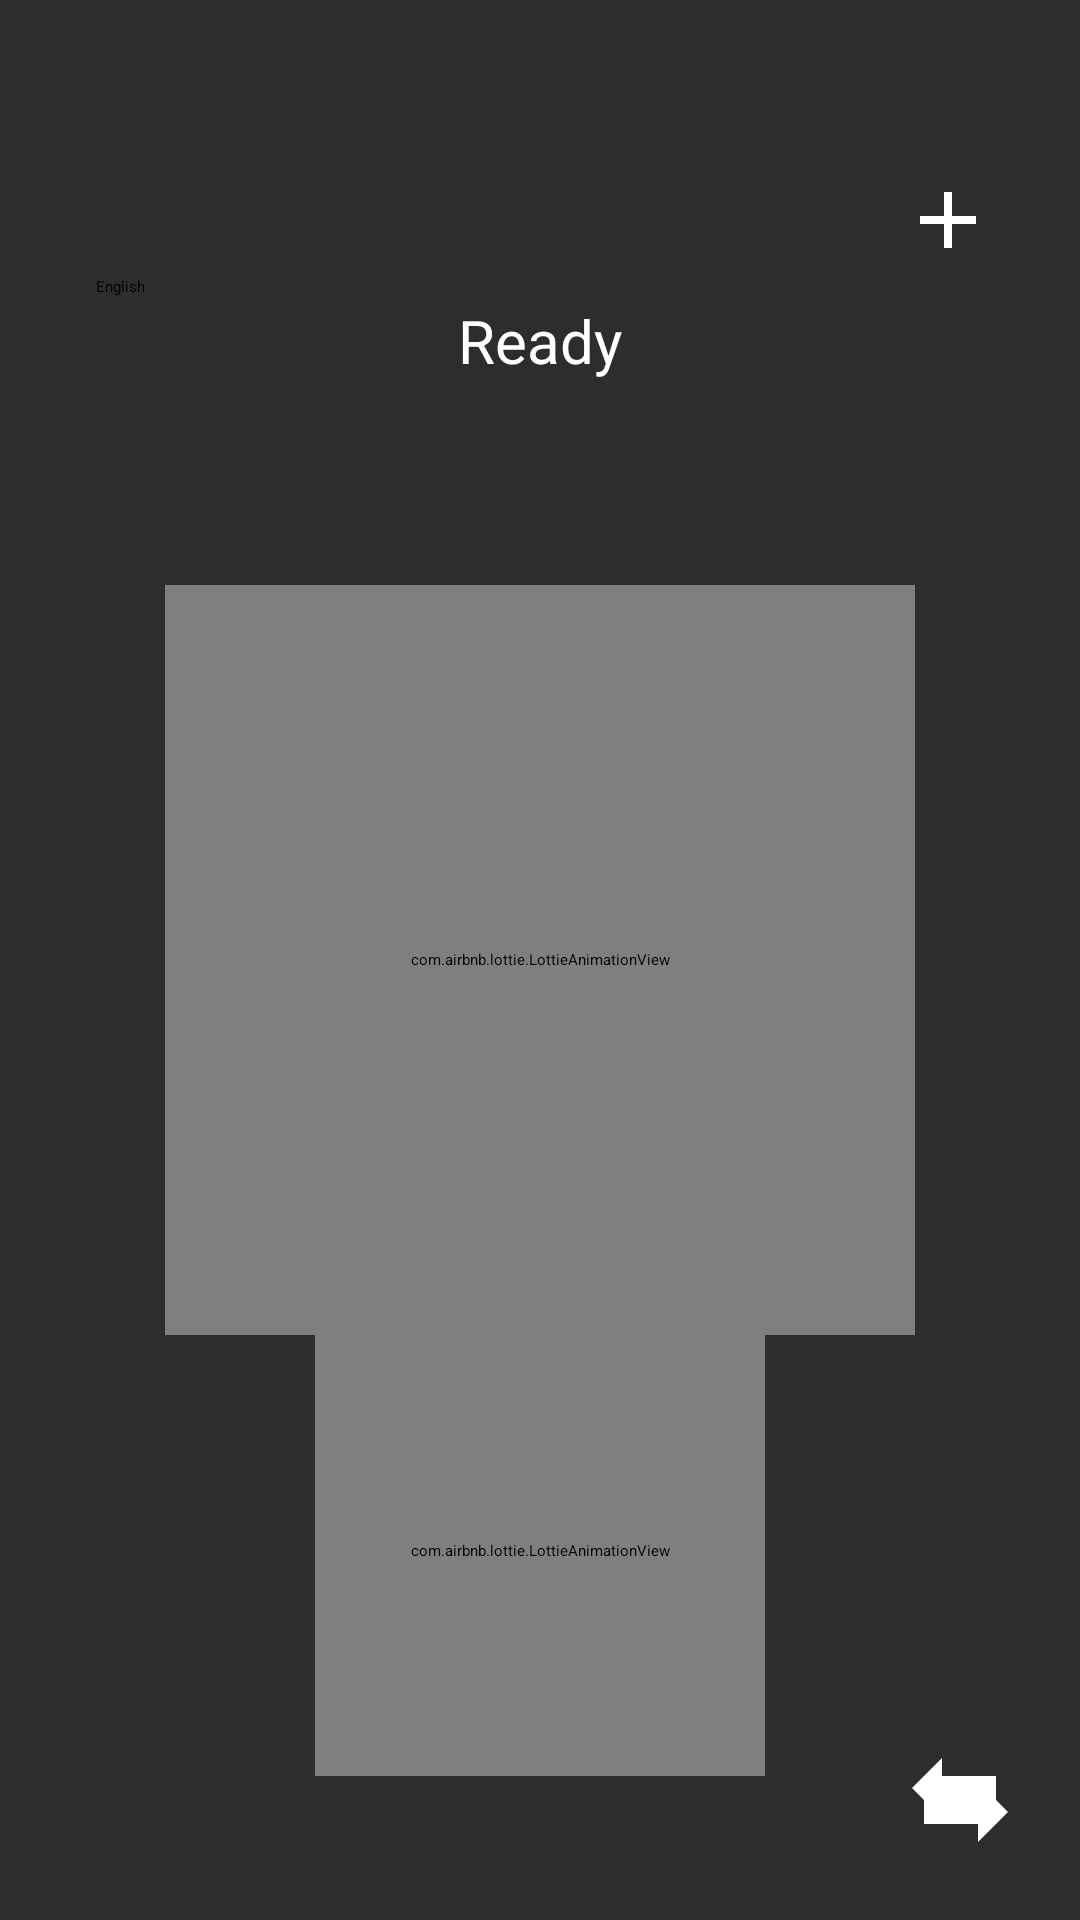

This screen was rendered from an Android layout file. Write that file and the resources it references.
<!-- AndroidManifest.xml: application theme Theme.Testrealtimeapp -->
<!-- res/layout/activity_voice.xml -->
<?xml version="1.0" encoding="utf-8"?>
<androidx.constraintlayout.widget.ConstraintLayout xmlns:android="http://schemas.android.com/apk/res/android"
    xmlns:app="http://schemas.android.com/apk/res-auto"
    xmlns:tools="http://schemas.android.com/tools"
    android:id="@+id/main"
    android:layout_width="match_parent"
    android:layout_height="match_parent"
    tools:context=".VoiceActivity">

    <FrameLayout
        android:layout_width="match_parent"
        android:layout_height="match_parent"
        android:background="@color/light_gray">

        
        <LinearLayout
            android:layout_width="match_parent"
            android:layout_height="wrap_content"
            android:orientation="horizontal"
            android:padding="12dp"
            android:gravity="center_vertical">

            <Spinner
                android:id="@+id/languageSpinner"
                android:layout_width="wrap_content"
                android:layout_height="wrap_content"
                android:layout_marginTop="40dp"
                android:backgroundTint="@color/green"
                android:entries="@array/languages"
                android:padding="20dp"
                android:spinnerMode="dropdown"
                android:textColor="@color/white" />

            <LinearLayout
                android:layout_width="0dp"
                android:layout_height="wrap_content"
                android:layout_weight="1"
                android:gravity="end">

                <ImageButton
                    android:id="@+id/btnNewChat"
                    android:layout_width="48dp"
                    android:layout_height="48dp"
                    android:layout_marginTop="36dp"
                    android:layout_marginEnd="8dp"
                    android:background="@drawable/rounded_bg"
                    android:contentDescription="New Chat"
                    android:src="@drawable/ic_plus"
                    android:padding="8dp" />
            </LinearLayout>
        </LinearLayout>

        
        <TextView
            android:id="@+id/recordingStatus"
            android:layout_width="wrap_content"
            android:layout_height="wrap_content"
            android:layout_gravity="top|center_horizontal"
            android:layout_marginTop="100dp"
            android:text="Ready"
            android:textSize="20sp"
            android:textColor="@color/white" />

        
        <com.airbnb.lottie.LottieAnimationView
            android:id="@+id/stateWaveAnimation"
            android:layout_width="250dp"
            android:layout_height="250dp"
            android:layout_gravity="center"
            app:lottie_autoPlay="true"
            app:lottie_loop="true"
            app:lottie_rawRes="@raw/wave_listening" />

        
        <LinearLayout
            android:layout_width="wrap_content"
            android:layout_height="wrap_content"
            android:layout_gravity="bottom|center_horizontal"
            android:layout_marginBottom="48dp"
            android:orientation="vertical"
            android:gravity="center">

            
            <com.airbnb.lottie.LottieAnimationView
                android:id="@+id/micButton"
                android:layout_width="150dp"
                android:layout_height="150dp"
                app:lottie_autoPlay="false"
                app:lottie_loop="true"
                app:lottie_rawRes="@raw/mic_wave_animation" />

            
            <ImageButton
                android:id="@+id/btnStop"
                android:layout_width="60dp"
                android:layout_height="60dp"
                android:layout_marginTop="12dp"
                android:visibility="gone"
                android:backgroundTint="@color/red"
                android:src="@drawable/ic_stop"
                android:background="@drawable/rounded_bg"
                android:contentDescription="Stop Speaking" />
        </LinearLayout>

        
        <ImageButton
            android:id="@+id/btnToggleInterface"
            android:layout_width="48dp"
            android:layout_height="48dp"
            android:layout_gravity="bottom|end"
            android:layout_margin="16dp"
            android:src="@drawable/ic_switch"
            android:backgroundTint="@color/blue"
            android:background="?attr/selectableItemBackgroundBorderless"
            android:contentDescription="Back to Chat" />
    </FrameLayout>
</androidx.constraintlayout.widget.ConstraintLayout>
<!-- resources referenced by this layout -->
<resources>
  <string-array name="languages">
          <item>English</item>
          <item>Spanish</item>
          <item>French</item>
          <item>Hindi</item>
      </string-array>
  <color name="blue">#FF3700B3</color>
  <color name="green">#FF08cc3c</color>
  <color name="light_gray">#2F2C2C</color>
  <color name="red">#FFFF0000</color>
  <color name="white">#FFFFFFFF</color>
  <!-- drawable ic_plus (drawable) -->
  <?xml version="1.0" encoding="utf-8"?>
  <vector xmlns:android="http://schemas.android.com/apk/res/android"
      android:width="42dp"
      android:height="42dp"
      android:viewportWidth="24"
      android:viewportHeight="24"
      android:padding="12dp">
  
      <path
          android:fillColor="@color/white"
          android:pathData="M19,13h-6v6h-2v-6H5v-2h6V5h2v6h6v2z"/>
  </vector>
  <!-- drawable ic_stop (drawable) -->
  <?xml version="1.0" encoding="utf-8"?>
  <vector xmlns:android="http://schemas.android.com/apk/res/android"
      android:width="24dp"
      android:height="24dp"
      android:viewportWidth="24"
      android:viewportHeight="24">
  
      <path
          android:fillColor="#FFFFFFFF"
          android:pathData="M6,6h12v12H6z"/>
  </vector>
  <!-- drawable ic_switch (drawable) -->
  <?xml version="1.0" encoding="utf-8"?>
  <vector xmlns:android="http://schemas.android.com/apk/res/android"
      android:width="24dp"
      android:height="24dp"
      android:viewportWidth="24"
      android:viewportHeight="24">
  
      <path
          android:fillColor="#FFFFFFFF"
          android:pathData="M4,10l5,-5v3h9v4h-9v3l-5,-5zm16,4l-5,5v-3h-9v-4h9v-3l5,5z"/>
  </vector>
</resources>
